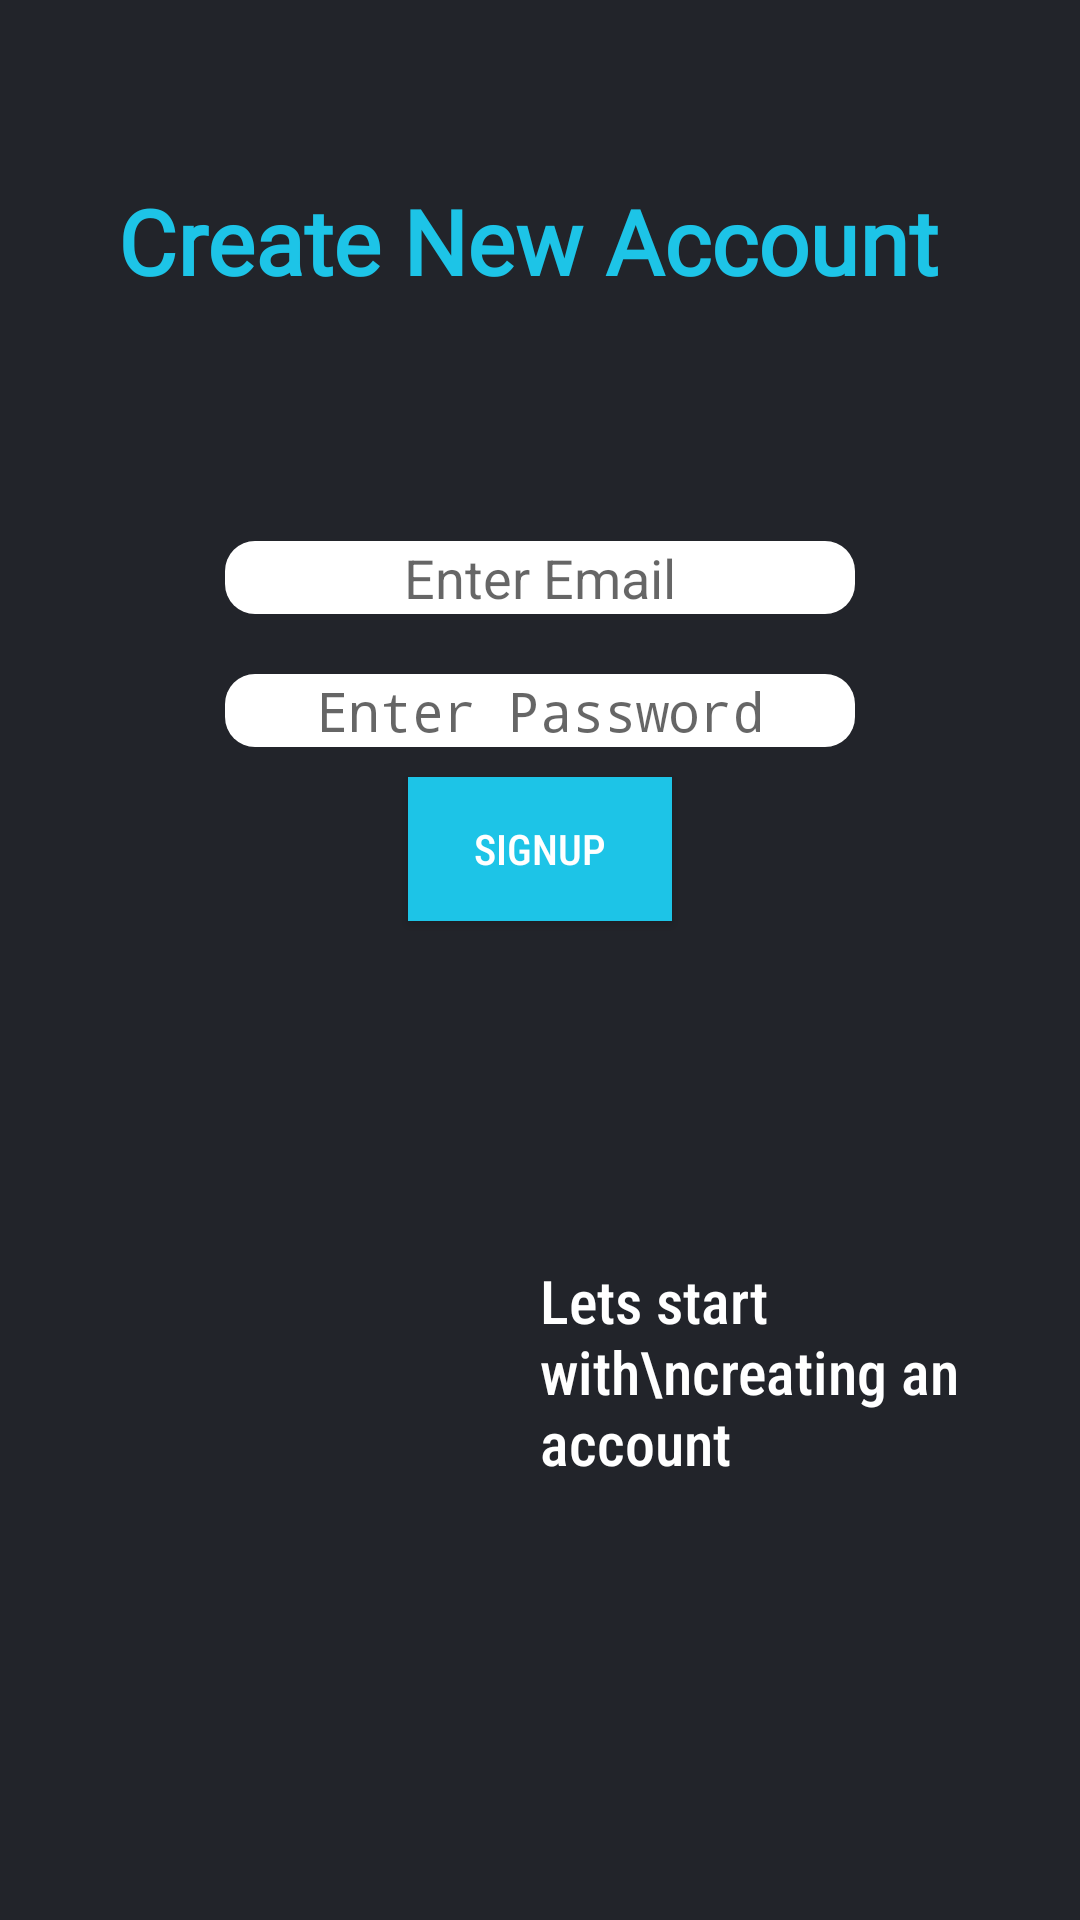

Android layout source for this screen:
<!-- AndroidManifest.xml: application theme AppTheme -->
<!-- res/layout/activity_signup.xml -->
<?xml version="1.0" encoding="utf-8"?>
<RelativeLayout xmlns:android="http://schemas.android.com/apk/res/android"
    xmlns:app="http://schemas.android.com/apk/res-auto"
    xmlns:tools="http://schemas.android.com/tools"
    android:layout_width="match_parent"
    android:layout_height="match_parent"
    android:background="#22242A"
    tools:context=".Signup">

    <TextView
        android:id="@+id/Create"
        android:layout_width="wrap_content"
        android:layout_height="wrap_content"
        android:layout_marginTop="60dp"
        android:layout_alignParentTop="true"
        android:layout_centerHorizontal="true"
        android:textColor="#1DC4E7"
        android:fontFamily="@font/alata"
        android:text="Create New Account "
        android:textAlignment="center"
        android:textSize="30sp"
        android:textStyle="bold"
        />

    <EditText
        android:id="@+id/emailText"
        android:layout_width="wrap_content"
        android:layout_height="wrap_content"
        android:layout_below="@id/Create"
        android:layout_centerHorizontal="true"
        android:layout_marginTop="80dp"
        android:ems="10"
        android:hint="Enter Email"
        android:textAlignment="center"
        android:inputType="textEmailAddress"
        android:text=""
        android:background="@drawable/btnback1"
       />

    <EditText
        android:id="@+id/LoginPassword"
        android:layout_width="wrap_content"
        android:layout_height="wrap_content"
       android:layout_centerHorizontal="true"
        android:layout_below="@id/emailText"
        android:layout_marginTop="20dp"
        android:ems="10"
        android:hint="Enter Password"
        android:background="@drawable/btnback1"
        android:inputType="textPassword"
        android:textAlignment="center"
         />

    <ImageView
        android:id="@+id/motisignup"
        android:layout_width="150dp"
        android:layout_height="150dp"
        android:layout_below="@id/Signupbtn2"
        android:layout_marginLeft="20dp"
        android:layout_marginTop="50dp"
        android:background="@drawable/dog1" />

    <TextView
        android:layout_width="wrap_content"
        android:layout_height="wrap_content"
        android:layout_marginLeft="180dp"
        android:layout_marginTop="420dp"
        android:fontFamily="sans-serif-condensed-medium"
        android:text="Lets start with\ncreating an account"
        android:textColor="#ffffff"
        android:textSize="20sp" />

    <Button
        android:id="@+id/Signupbtn2"
        android:layout_width="wrap_content"
        android:layout_height="wrap_content"
        android:background="#1DC4E7"
        android:text="signup"
        android:layout_marginTop="10dp"
        android:textColor="#ffffff"
        android:fontFamily="sans-serif-condensed-medium"
        android:layout_centerHorizontal="true"
        android:layout_below="@id/LoginPassword"
        />
</RelativeLayout>
<!-- resources referenced by this layout -->
<resources>
  <!-- drawable btnback1 (drawable) -->
  <?xml version="1.0" encoding="utf-8"?>
  <shape xmlns:android="http://schemas.android.com/apk/res/android"
      android:shape="rectangle"
      >
    
    <solid android:color="#ffffff"/>
    <corners android:radius="10dp"/>
  </shape>
  <style name="AppTheme" parent="Theme.AppCompat.DayNight">
          
          <item name="colorPrimary">@color/colorPrimary</item>
          <item name="colorPrimaryDark">@color/colorPrimaryDark</item>
          <item name="colorAccent">#23BA28</item>
      </style>
  <color name="colorPrimary">#147F7F</color>
  <color name="colorPrimaryDark">#147F7F</color>
</resources>
